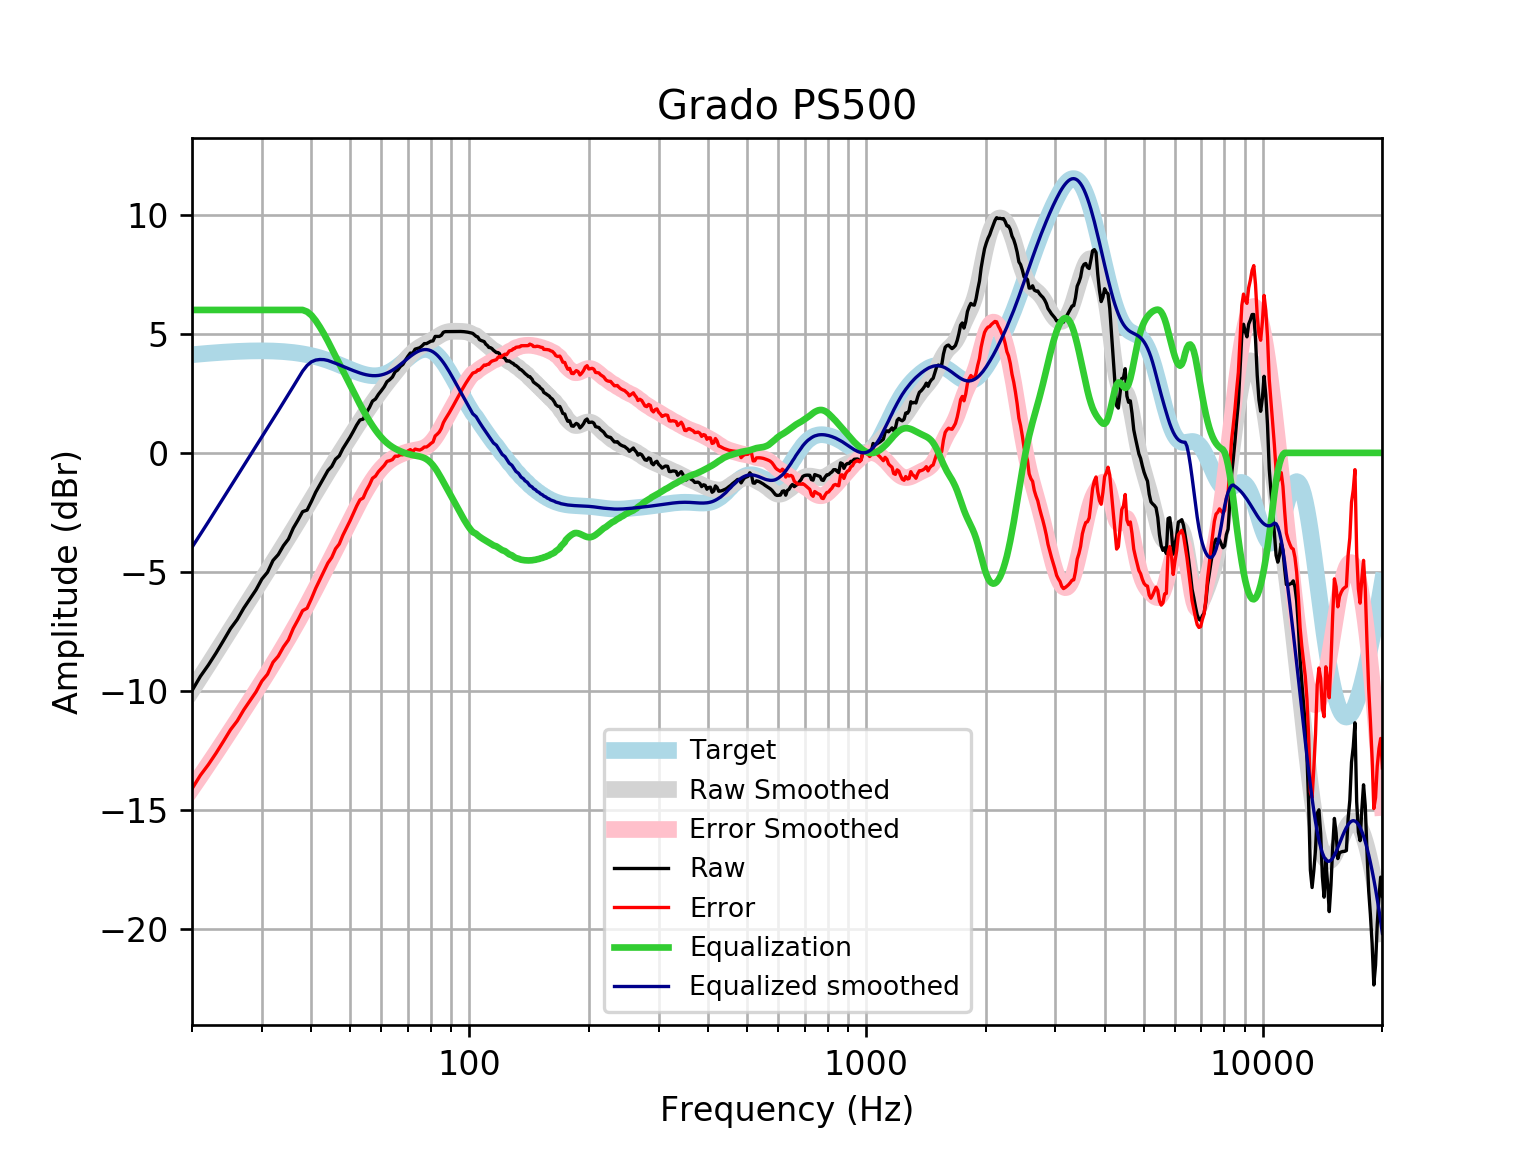

Values plotted in this chart, from the file beside it:
frequency, raw, error, smoothed, error_smoothed, equalization, equalized_raw, equalized_smoothed, target
20, -9.983, -14.1, -9.964, -14.08, 6, -3.983, -3.964, 4.121
21, -9.38, -13.53, -9.418, -13.57, 6, -3.38, -3.418, 4.152
22, -8.903, -13.08, -8.891, -13.07, 6.0, -2.903, -2.891, 4.18
23, -8.399, -12.6, -8.382, -12.59, 6.0, -2.399, -2.382, 4.205
24, -7.884, -12.11, -7.893, -12.12, 6, -1.884, -1.893, 4.227
25, -7.381, -11.63, -7.423, -11.67, 6.0, -1.381, -1.423, 4.245
26, -6.996, -11.25, -6.972, -11.23, 6, -0.9957, -0.9722, 4.259
27, -6.521, -10.79, -6.539, -10.81, 6, -0.5208, -0.5391, 4.271
28, -6.124, -10.4, -6.123, -10.4, 6.0, -0.1242, -0.1226, 4.278
29, -5.749, -10.03, -5.721, -10, 6, 0.251, 0.2791, 4.283
30, -5.298, -9.582, -5.332, -9.616, 6.0, 0.7022, 0.6678, 4.284
31, -5.01, -9.292, -4.955, -9.236, 6, 0.9896, 1.045, 4.281
32, -4.517, -8.792, -4.588, -8.863, 6.0, 1.483, 1.412, 4.275
33, -4.268, -8.533, -4.231, -8.496, 6.0, 1.732, 1.769, 4.265
34, -3.895, -8.146, -3.883, -8.134, 6, 2.105, 2.117, 4.251
35, -3.62, -7.853, -3.543, -7.776, 6, 2.38, 2.457, 4.233
36, -3.157, -7.369, -3.211, -7.422, 6, 2.843, 2.789, 4.211
37, -2.821, -7.006, -2.887, -7.071, 6, 3.179, 3.113, 4.185
38, -2.468, -6.623, -2.569, -6.723, 6, 3.532, 3.431, 4.155
39, -2.403, -6.522, -2.258, -6.377, 5.927, 3.525, 3.669, 4.12
40, -2.038, -6.118, -1.953, -6.033, 5.776, 3.738, 3.822, 4.08
41, -1.649, -5.686, -1.656, -5.691, 5.552, 3.902, 3.896, 4.037
42, -1.337, -5.326, -1.366, -5.353, 5.286, 3.949, 3.92, 3.989
43, -1.04, -4.977, -1.084, -5.019, 4.999, 3.959, 3.914, 3.937
44, -0.7434, -4.625, -0.8119, -4.692, 4.692, 3.948, 3.88, 3.881
45, -0.5682, -4.391, -0.5488, -4.37, 4.37, 3.802, 3.821, 3.823
46, -0.265, -4.027, -0.294, -4.054, 4.054, 3.789, 3.76, 3.762
47, -0.1277, -3.827, -0.04667, -3.745, 3.745, 3.617, 3.698, 3.7
48, 0.1769, -3.459, 0.1944, -3.441, 3.441, 3.617, 3.635, 3.636
49, 0.4169, -3.157, 0.4299, -3.143, 3.143, 3.559, 3.572, 3.574
50, 0.6486, -2.864, 0.6601, -2.852, 2.852, 3.5, 3.512, 3.512
51, 0.9035, -2.55, 0.8848, -2.569, 2.569, 3.472, 3.454, 3.454
52, 1.167, -2.232, 1.104, -2.297, 2.297, 3.464, 3.4, 3.4
53, 1.381, -1.971, 1.316, -2.036, 2.036, 3.417, 3.352, 3.351
54, 1.416, -1.894, 1.522, -1.789, 1.789, 3.205, 3.311, 3.31
55, 1.69, -1.586, 1.721, -1.557, 1.557, 3.248, 3.279, 3.276
56, 1.904, -1.348, 1.914, -1.341, 1.341, 3.245, 3.255, 3.253
57, 2.173, -1.066, 2.101, -1.141, 1.141, 3.315, 3.242, 3.239
58, 2.26, -0.9768, 2.281, -0.9592, 0.9592, 3.219, 3.24, 3.237
59, 2.456, -0.7897, 2.455, -0.7954, 0.7954, 3.252, 3.25, 3.246
60, 2.61, -0.6573, 2.622, -0.6502, 0.6502, 3.261, 3.272, 3.268
61, 2.773, -0.5278, 2.782, -0.5238, 0.5238, 3.297, 3.305, 3.301
62, 2.989, -0.3571, 2.935, -0.4152, 0.4152, 3.404, 3.35, 3.346
63, 3.075, -0.3273, 3.083, -0.323, 0.323, 3.398, 3.406, 3.402
64, 3.185, -0.2823, 3.226, -0.2447, 0.2447, 3.43, 3.471, 3.468
65, 3.404, -0.1377, 3.367, -0.178, 0.178, 3.582, 3.545, 3.542
66, 3.48, -0.1418, 3.504, -0.1204, 0.1204, 3.601, 3.625, 3.622
67, 3.628, -0.07987, 3.639, -0.07005, 0.07005, 3.698, 3.709, 3.707
68, 3.713, -0.08245, 3.77, -0.0259, 0.0259, 3.739, 3.796, 3.796
69, 3.892, 0.008371, 3.896, 0.01252, -0.01252, 3.88, 3.884, 3.884
70, 4.051, 0.08089, 4.015, 0.04529, -0.04529, 4.006, 3.97, 3.97
71, 4.19, 0.1378, 4.123, 0.07251, -0.07251, 4.118, 4.051, 4.053
72, 4.183, 0.05513, 4.221, 0.09483, -0.09483, 4.088, 4.126, 4.128
73, 4.354, 0.1594, 4.306, 0.1138, -0.1138, 4.241, 4.192, 4.195
74, 4.386, 0.1346, 4.38, 0.1318, -0.1318, 4.254, 4.248, 4.251
75, 4.413, 0.1181, 4.444, 0.1523, -0.1523, 4.261, 4.291, 4.295
76, 4.491, 0.1651, 4.5, 0.1793, -0.1793, 4.311, 4.321, 4.325
77, 4.587, 0.2463, 4.553, 0.2166, -0.2166, 4.37, 4.336, 4.341
78, 4.587, 0.2466, 4.604, 0.2677, -0.2677, 4.319, 4.336, 4.34
79, 4.636, 0.3121, 4.655, 0.3351, -0.3351, 4.301, 4.32, 4.324
... 553 more rows
